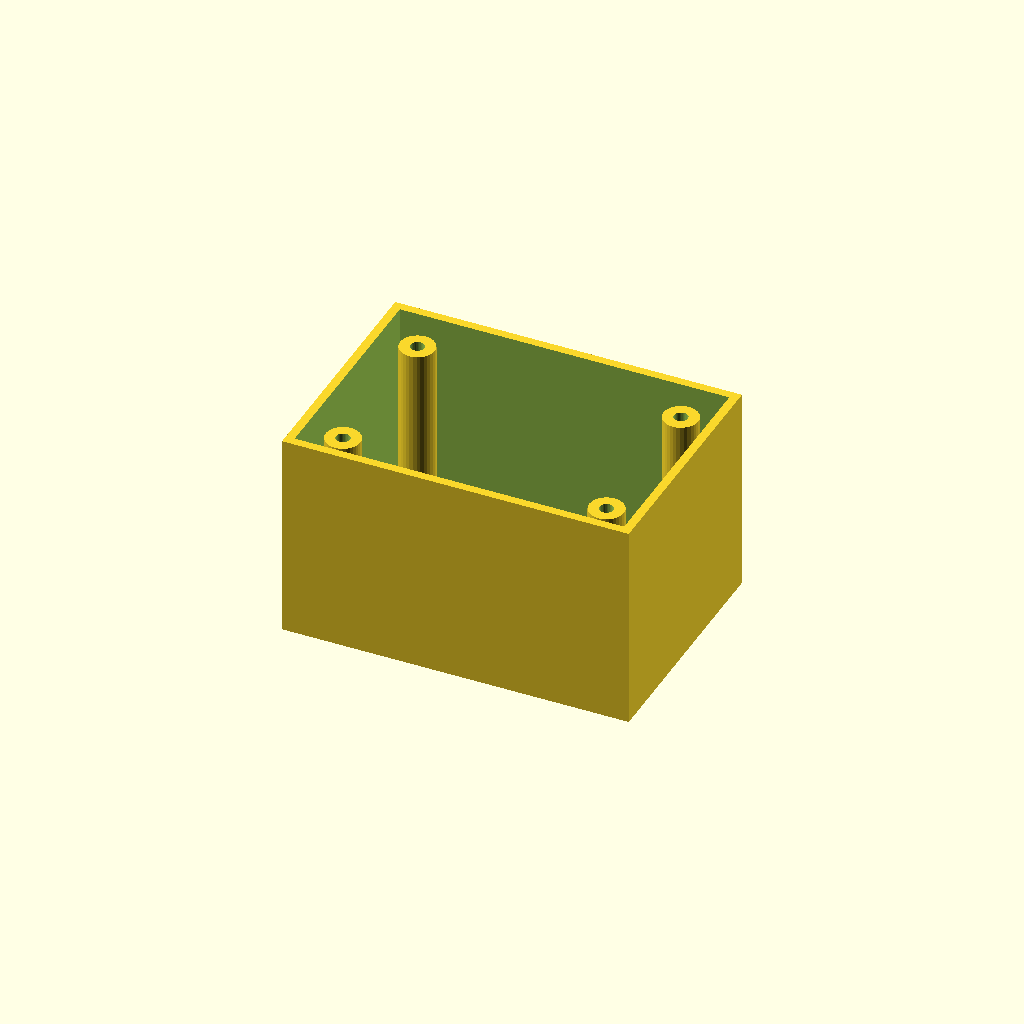
Cell 1: rendered with the file's own defaults.
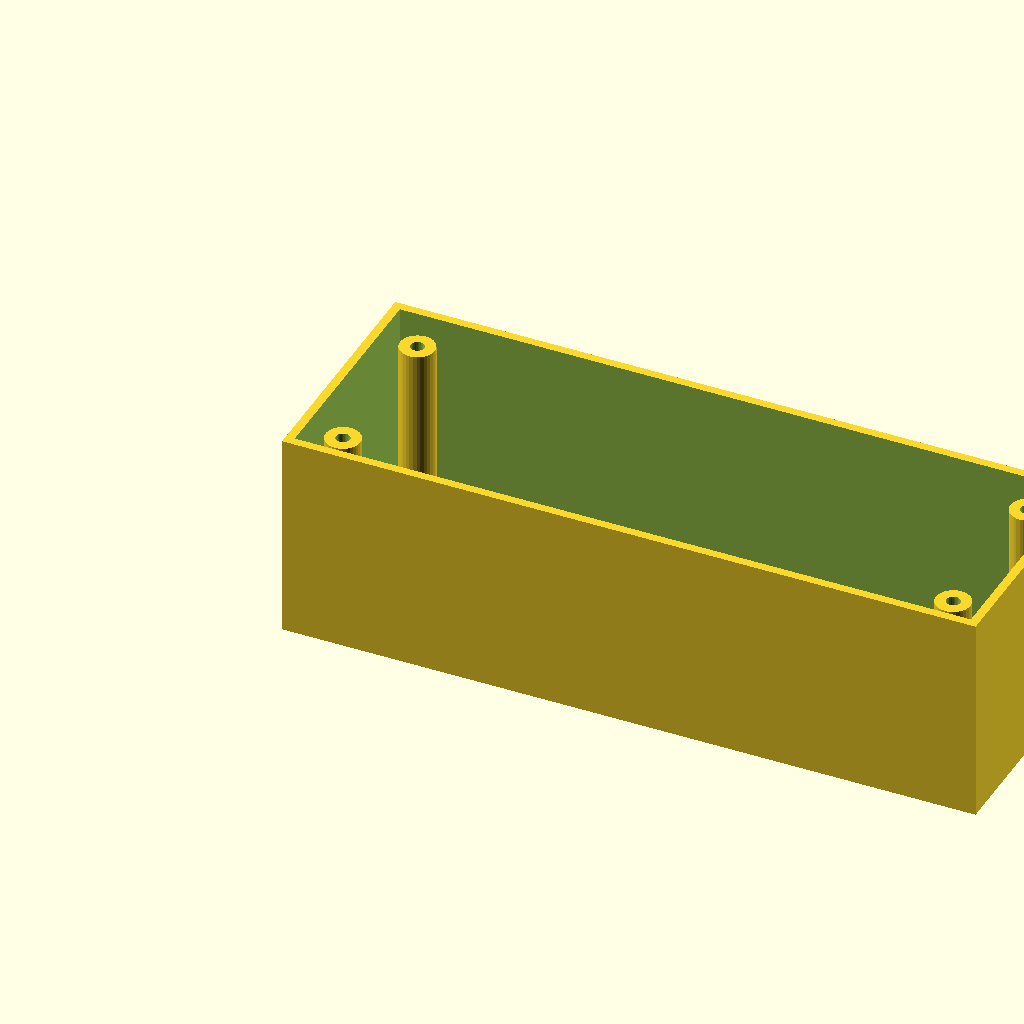
Cell 2 — box_l set to 200, the other parameters unchanged.
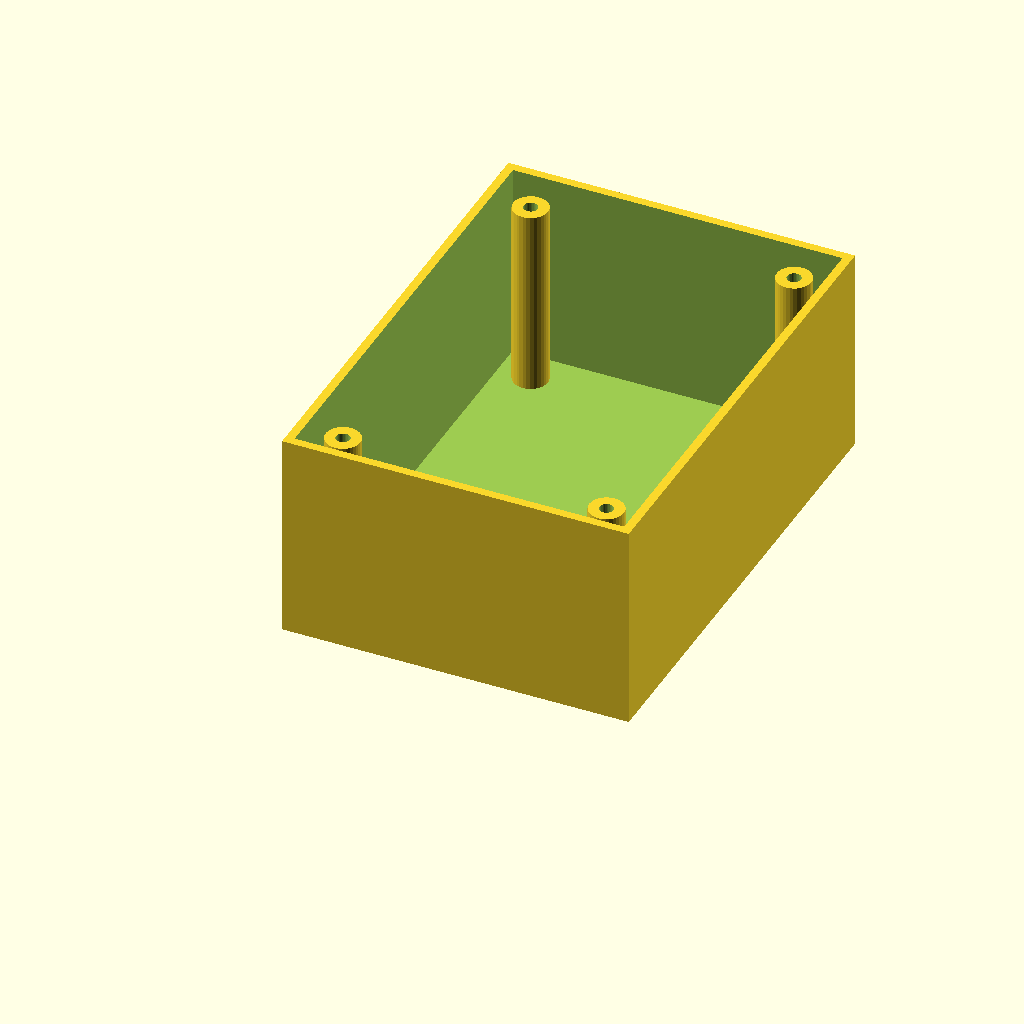
Cell 3: box_w = 140 (everything else at default).
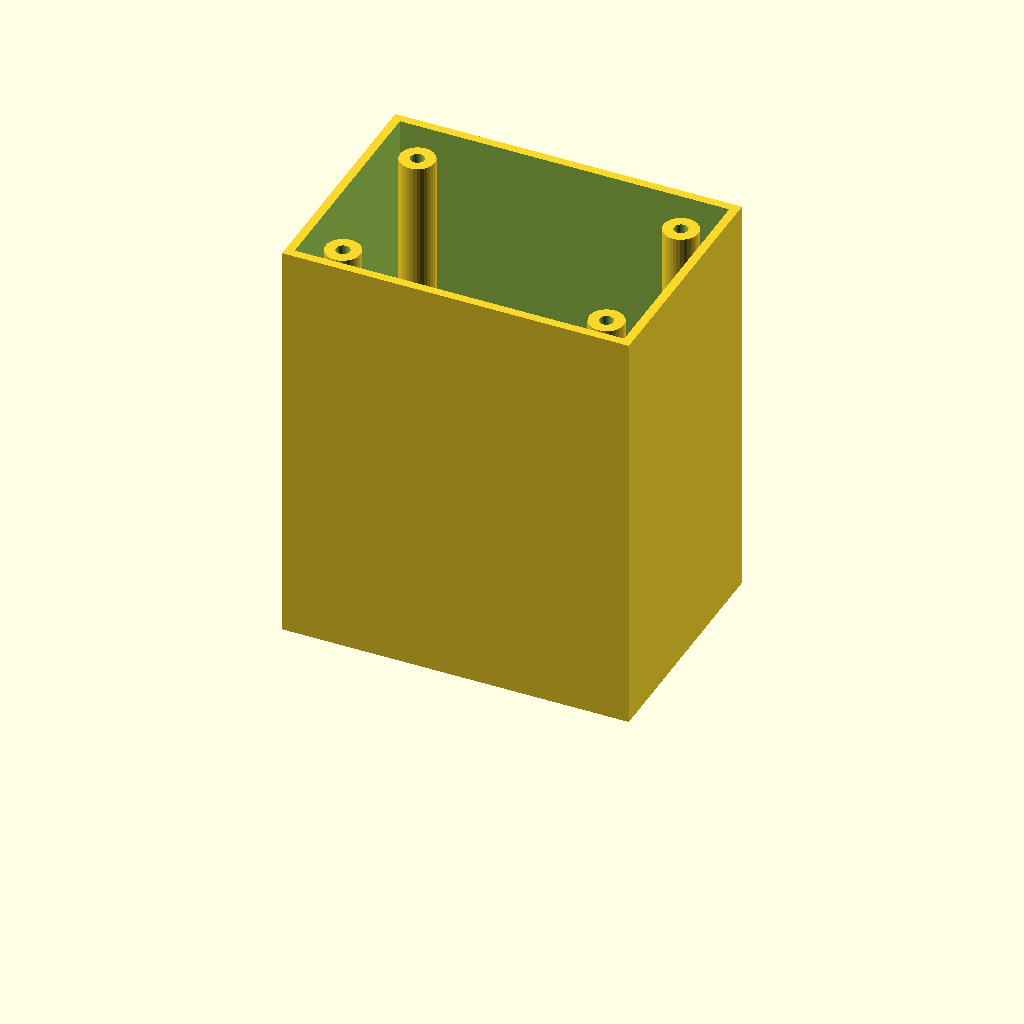
Cell 4 — box_h set to 120, the other parameters unchanged.
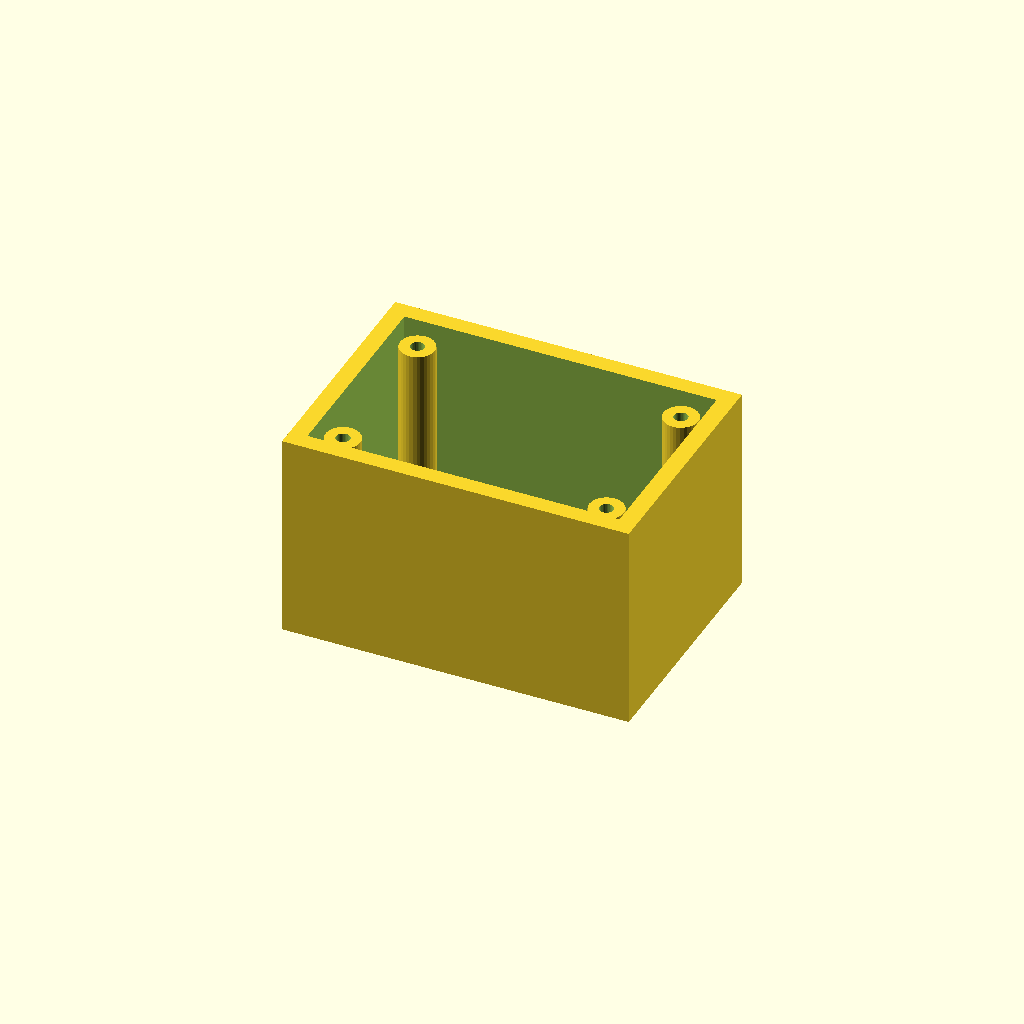
Cell 5: the same model with wall_t = 5.
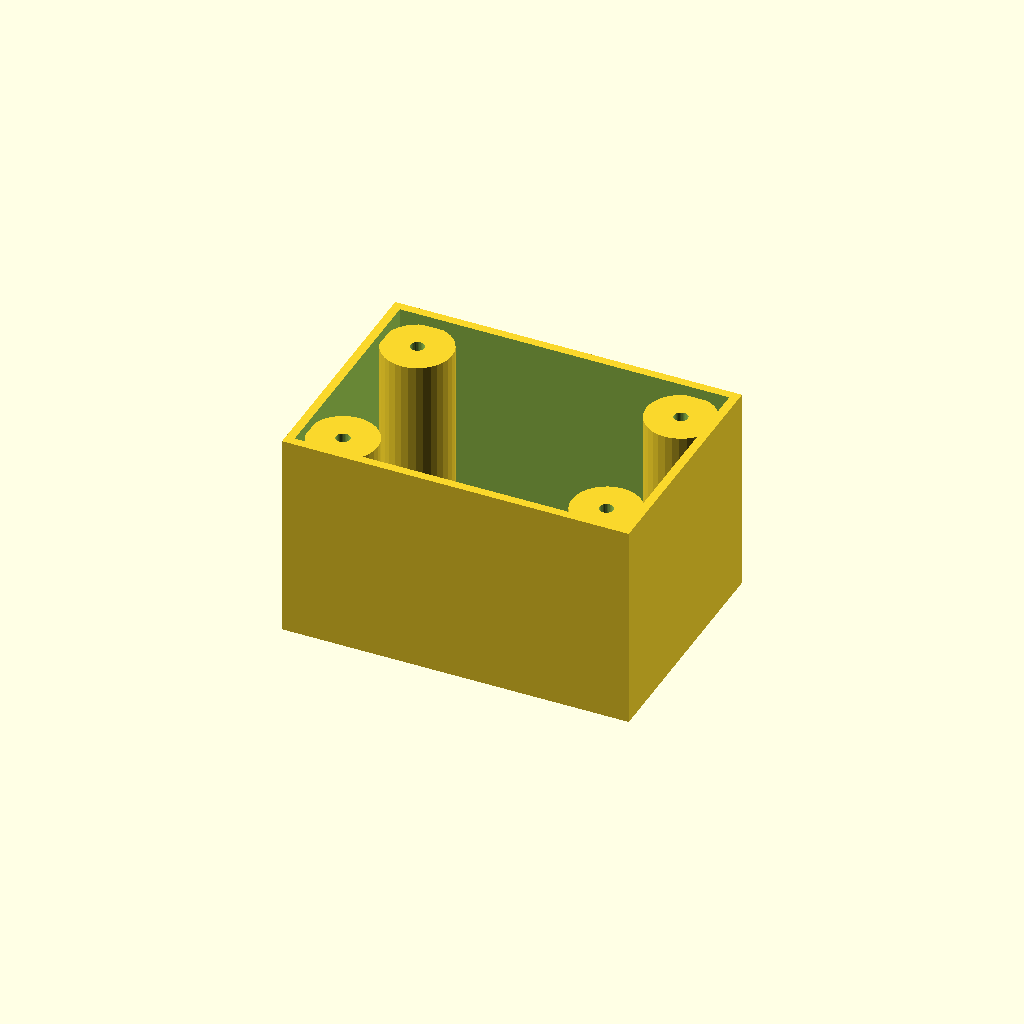
Cell 6: boss_r = 10 (everything else at default).
All cells are drawn from one camera (rotation 55°, 0°, 25°, orthographic, colour scheme Cornfield), so only the parameter changes between them.
Source of the model, optional_data/data/solid3/enclosurebox/part_0048.scad:
$fn = 32;

// ----------------------------------------------------------------------
// Enclosure box: bosses enclosure
// ----------------------------------------------------------------------

// --- parameters (mm) ---
box_l = 100;              // outer length, X
box_w = 70;               // outer width, Y
box_h = 60;               // outer height
wall_t = 2.5;             // wall thickness
boss_r = 5;               // corner boss radius
hole_r = 2;               // boss screw hole radius
boss_in = 12;             // boss inset from the corners

inner_h = box_h - wall_t;  // cavity depth
boss_h = inner_h - 2;  // corner boss height

difference() {
  union() {
    difference() {
      cube([box_l, box_w, box_h]);
      translate([wall_t, wall_t, wall_t])
        cube([box_l - 2 * wall_t, box_w - 2 * wall_t, box_h]);
    }
    for (sx = [0, 1], sy = [0, 1])
      translate([sx ? box_l - boss_in : boss_in,
                 sy ? box_w - boss_in : boss_in, wall_t - 1])
        difference() {
          cylinder(r = boss_r, h = boss_h);
          translate([0, 0, boss_h - 4])
            cylinder(r = hole_r, h = 5);
        }
  }
}
Customizer parameters (derived from the source; name, type, default, range or options):
box_l: number, default 100
box_w: number, default 70
box_h: number, default 60
wall_t: number, default 2.5
boss_r: number, default 5
hole_r: number, default 2
boss_in: number, default 12
